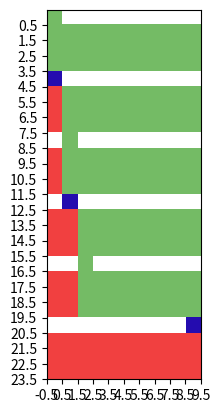

Here is the Python script that generated this plot: (Note: this script raises an exception after producing the figure.)
import matplotlib.pyplot as plt
from matplotlib.pyplot import figure, show
import numpy as np
from matplotlib import cm
from numpy.random import randn
from matplotlib.colors import LinearSegmentedColormap

def custom_div_cmap(numcolors=11, name='custom_div_cmap',
                    mincol='blue', midcol='white', maxcol='red'):
    from matplotlib.colors import LinearSegmentedColormap
    cmap = LinearSegmentedColormap.from_list(name=name,
                                             colors =[mincol, midcol, maxcol],
                                             N=numcolors)
    return cmap

def draw():
    fig, ax = plt.subplots()
    xlabels = [1,2,3,4,5,6,7,8,9,10]
    ylabels = [ '0th second','' ,'' ,'' ,'10th second','','','','20th second','','','','30th second','','','','40th second','','','','160th second','','','']
    data = [
    [0,np.nan,np.nan,np.nan,np.nan,np.nan,np.nan,np.nan,np.nan,np.nan],
    [0,0,0,0,0,0,0,0,0,0],
[0,0,0,0,0,0,0,0,0,0],
[0,0,0,0,0,0,0,0,0,0],
    [-5,np.nan,np.nan,np.nan,np.nan,np.nan,np.nan,np.nan,np.nan,np.nan],
 [3,0,0,0,0,0,0,0,0,0],
[3,0,0,0,0,0,0,0,0,0],
[3,0,0,0,0,0,0,0,0,0],
[np.nan,0,np.nan,np.nan,np.nan,np.nan,np.nan,np.nan,np.nan,np.nan],
 [3,0,0,0,0,0,0,0,0,0],
[3,0,0,0,0,0,0,0,0,0],
[3,0,0,0,0,0,0,0,0,0],


[np.nan,-5,np.nan,np.nan,np.nan,np.nan,np.nan,np.nan,np.nan,np.nan],
 [3,3,0,0,0,0,0,0,0,0],
[3,3,0,0,0,0,0,0,0,0],
[3,3,0,0,0,0,0,0,0,0],



[np.nan,np.nan,0,np.nan,np.nan,np.nan,np.nan,np.nan,np.nan,np.nan],
 [3,3,0,0,0,0,0,0,0,0],
[3,3,0,0,0,0,0,0,0,0],
[3,3,0,0,0,0,0,0,0,0],


[np.nan,np.nan,np.nan,np.nan,np.nan,np.nan,np.nan,np.nan,np.nan,-5],
 [3,3,3,3,3,3,3,3,3,3],
 [3,3,3,3,3,3,3,3,3,3],
 [3,3,3,3,3,3,3,3,3,3],
    ]

    texts = [
    [3,3,3,3,3,3,3,3,3,3],
    [3,3,3,3,3,3,3,3,3,3],
    [3,3,3,3,3,3,3,3,3,3],
    [3,3,3,3,3,3,3,3,3,3],
    [3,3,3,3,3,3,3,3,3,3],
    [3,3,3,3,3,3,3,3,3,3],
    [3,3,3,3,3,3,3,3,3,3],
    [3,3,3,3,3,3,3,3,3,3],
    [3,3,3,3,3,3,3,3,3,3],
    [3,3,3,3,3,3,3,3,3,3],
    [3,3,3,3,3,3,3,3,3,3],
    [3,3,3,3,3,3,3,3,3,3],
    [3,3,3,3,3,3,3,3,3,3],
    [3,3,3,3,3,3,3,3,3,3],
    [3,3,3,3,3,3,3,3,3,3],
    [3,3,3,3,3,3,3,3,3,3],
    [3,3,3,3,3,3,3,3,3,3],
    [3,3,3,3,3,3,3,3,3,3],
    [3,3,3,3,3,3,3,3,3,3],
    [3,3,3,3,3,3,3,3,3,3],
    [3,3,3,3,3,3,3,3,3,3],
    [3,3,3,3,3,3,3,3,3,3],
    [3,3,3,3,3,3,3,3,3,3],
    [3,3,3,3,1,3,3,3,3,3]
    ]
    my_cmap2=custom_div_cmap(numcolors=21, mincol='#240caf', maxcol='#f14040', midcol='#3ff075')
    my_cmap2.set_bad((1, 1, 1, 1))
    cax = ax.imshow(data, interpolation='none', cmap=my_cmap2)
    ax.set_xticks(np.arange(-.5, len(xlabels), 1))
    ax.set_yticks(np.arange(.5, len(ylabels), 1))
    ax.set_xticklabels(np.arange(1, len(xlabels)+1, 1), horizontalalignment='left')
    ax.set_yticklabels(ylabels, verticalalignment='bottom')
    ax.yaxis.labelpad = 60
    for i in range(len(ylabels)):
        for j in range(len(xlabels)):
            text = ax.text(j, i, texts[i][j],
                       ha="center", va="center", color="k", size="smaller")
    grids = ax.get_ygridlines()
    grids[3].set_color('black')
    grids[3].set_linewidth(2)
    grids[7].set_color('black')
    grids[7].set_linewidth(2)
    grids[11].set_color('black')
    grids[11].set_linewidth(2)
    grids[15].set_color('black')
    grids[15].set_linewidth(2)
    grids[19].set_color('black')
    grids[19].set_linewidth(2)
    cbar = fig.colorbar(cax, orientation='vertical')

draw()
plt.grid(True)
plt.show()
